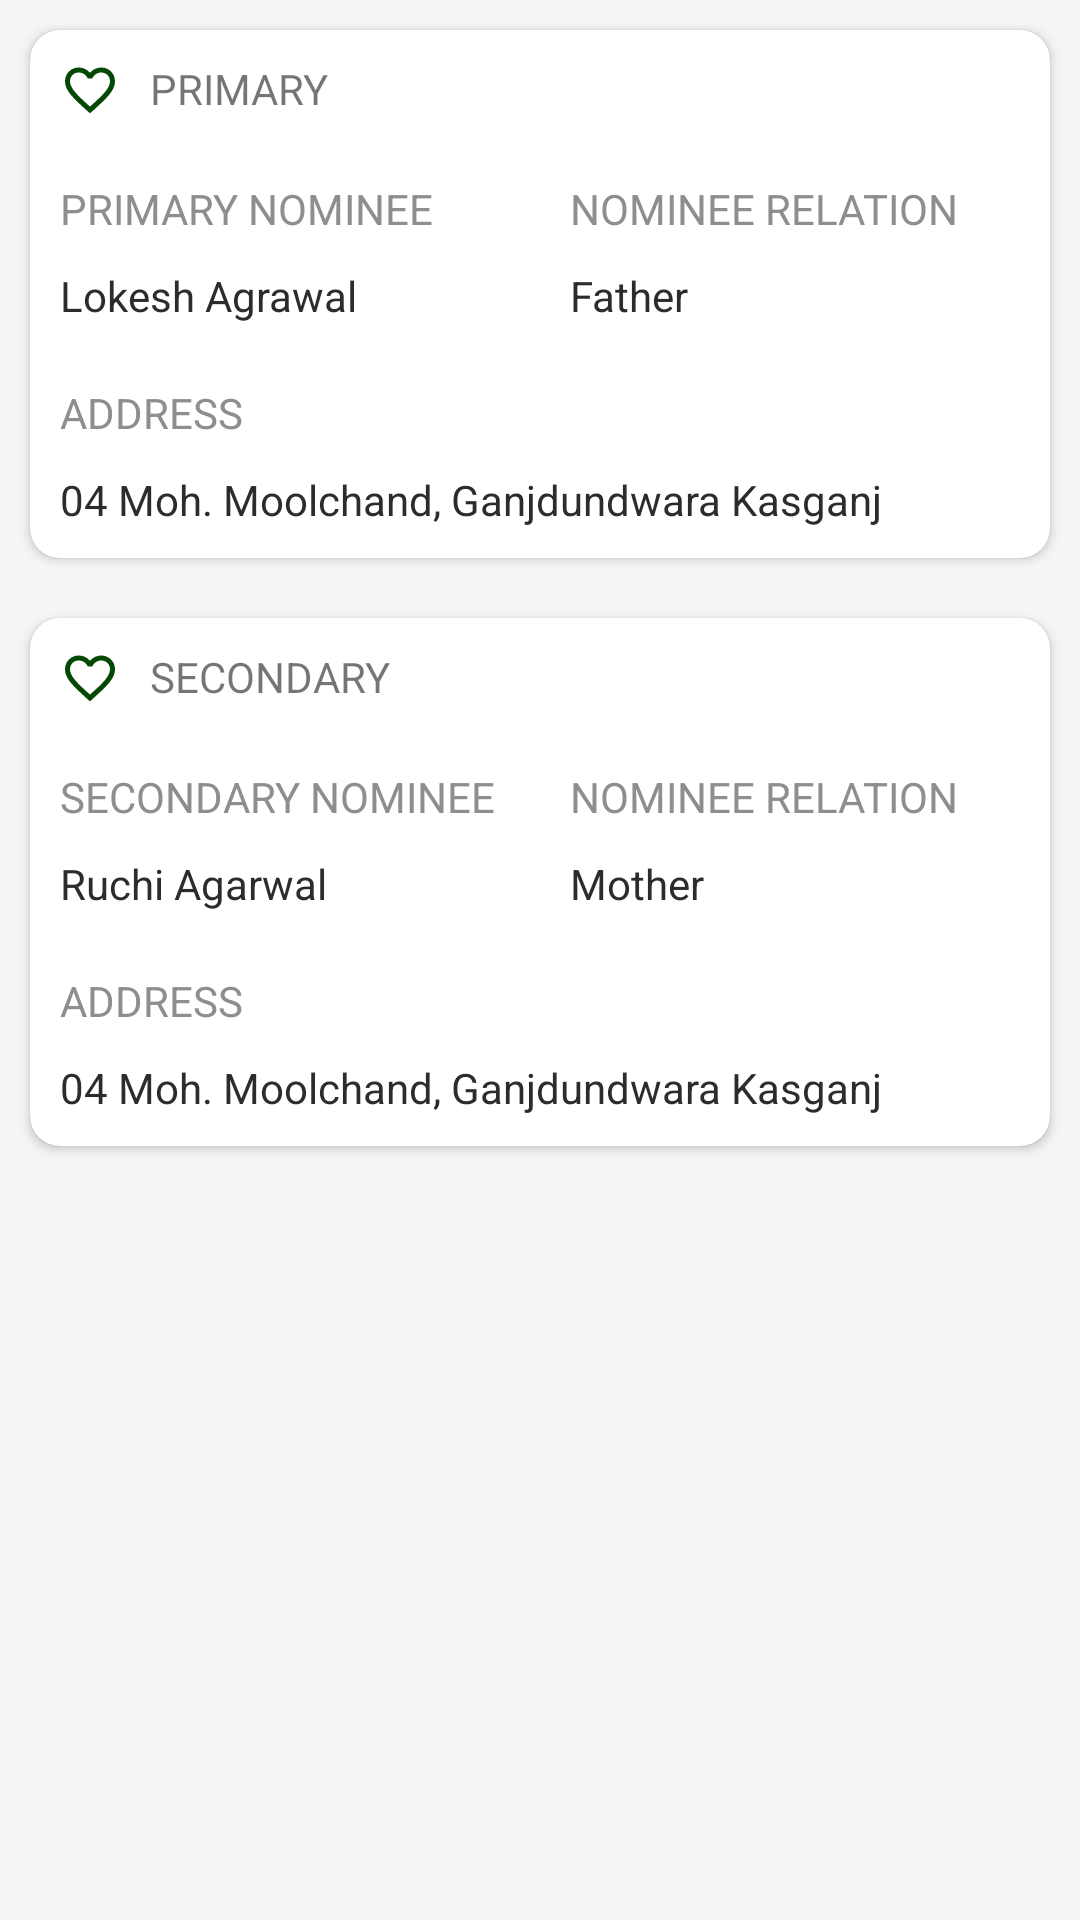

Layout XML and referenced resources for this Android screen:
<!-- AndroidManifest.xml: application theme Theme.Manaze -->
<!-- res/layout/fragment_subtab_nominee_account.xml -->
<?xml version="1.0" encoding="utf-8"?>
<FrameLayout xmlns:android="http://schemas.android.com/apk/res/android"
    xmlns:tools="http://schemas.android.com/tools"
    android:layout_width="match_parent"
    android:layout_height="match_parent"
    xmlns:app="http://schemas.android.com/apk/res-auto"
    android:background="@color/background"
    android:layout_margin="5dp"
    tools:context=".Account.nestedTab.NomineeAccountSubTabFragment">

    <ScrollView
        android:layout_width="match_parent"
        android:layout_height="match_parent">

        <LinearLayout
            android:layout_width="match_parent"
            android:layout_height="match_parent"
            android:orientation="vertical">

            <androidx.cardview.widget.CardView
                android:layout_width="match_parent"
                android:layout_height="match_parent"
                android:background="#FAFAFA"
                android:layout_margin="10dp"
                android:padding="15dp"
                app:cardCornerRadius="10dp"
                app:cardElevation="2dp">

                <ScrollView
                    android:layout_width="match_parent"
                    android:layout_height="match_parent">

                    <LinearLayout
                        android:layout_width="match_parent"
                        android:layout_height="match_parent"
                        android:orientation="vertical">

                        <LinearLayout
                            android:layout_width="match_parent"
                            android:layout_height="wrap_content"
                            android:orientation="horizontal"
                            android:layout_margin="10dp">

                            <ImageView
                                android:layout_width="20dp"
                                android:layout_height="20dp"
                                android:src="@drawable/icon_heart"/>

                            <TextView
                                android:layout_width="wrap_content"
                                android:layout_height="wrap_content"
                                android:text="PRIMARY"
                                android:layout_marginStart="10dp"/>

                        </LinearLayout>

                        <LinearLayout
                            android:layout_width="match_parent"
                            android:layout_height="wrap_content"
                            android:orientation="horizontal"
                            android:weightSum="2">

                            <LinearLayout
                                android:layout_width="match_parent"
                                android:layout_height="wrap_content"
                                android:orientation="vertical"
                                android:layout_margin="5dp"
                                android:layout_weight="1">

                                <TextView
                                    android:layout_width="wrap_content"
                                    android:layout_height="wrap_content"
                                    android:text="PRIMARY NOMINEE"
                                    android:textColor="#8E8E8E"
                                    android:layout_margin="5dp"/>

                                <TextView
                                    android:layout_width="wrap_content"
                                    android:layout_height="wrap_content"
                                    android:text="Lokesh Agrawal"
                                    android:textColor="#2C2C2C"
                                    android:layout_margin="5dp"/>

                            </LinearLayout>

                            <LinearLayout
                                android:layout_width="match_parent"
                                android:layout_height="wrap_content"
                                android:orientation="vertical"
                                android:layout_margin="5dp"
                                android:layout_weight="1">

                                <TextView
                                    android:layout_width="wrap_content"
                                    android:layout_height="wrap_content"
                                    android:text="NOMINEE RELATION"
                                    android:textColor="#8E8E8E"
                                    android:layout_margin="5dp"/>

                                <TextView
                                    android:layout_width="wrap_content"
                                    android:layout_height="wrap_content"
                                    android:text="Father"
                                    android:textColor="#2C2C2C"
                                    android:layout_margin="5dp"/>

                            </LinearLayout>

                        </LinearLayout>

                        <LinearLayout
                            android:layout_width="match_parent"
                            android:layout_height="wrap_content"
                            android:orientation="vertical"
                            android:layout_margin="5dp"
                            android:layout_weight="1">

                            <TextView
                                android:layout_width="wrap_content"
                                android:layout_height="wrap_content"
                                android:text="ADDRESS"
                                android:textColor="#8E8E8E"
                                android:layout_margin="5dp"/>

                            <TextView
                                android:layout_width="wrap_content"
                                android:layout_height="wrap_content"
                                android:text="04 Moh. Moolchand, Ganjdundwara Kasganj"
                                android:textColor="#2C2C2C"
                                android:layout_margin="5dp"/>

                        </LinearLayout>

                    </LinearLayout>

                </ScrollView>

            </androidx.cardview.widget.CardView>

            <androidx.cardview.widget.CardView
                android:layout_width="match_parent"
                android:layout_height="match_parent"
                android:background="#FAFAFA"
                android:layout_margin="10dp"
                android:padding="15dp"
                app:cardCornerRadius="10dp"
                app:cardElevation="2dp">

                <ScrollView
                    android:layout_width="match_parent"
                    android:layout_height="match_parent">

                    <LinearLayout
                        android:layout_width="match_parent"
                        android:layout_height="match_parent"
                        android:orientation="vertical">

                        <LinearLayout
                            android:layout_width="match_parent"
                            android:layout_height="wrap_content"
                            android:orientation="horizontal"
                            android:layout_margin="10dp">

                            <ImageView
                                android:layout_width="20dp"
                                android:layout_height="20dp"
                                android:src="@drawable/icon_heart"/>

                            <TextView
                                android:layout_width="wrap_content"
                                android:layout_height="wrap_content"
                                android:text="SECONDARY"
                                android:layout_marginStart="10dp"/>

                        </LinearLayout>

                        <LinearLayout
                            android:layout_width="match_parent"
                            android:layout_height="wrap_content"
                            android:orientation="horizontal"
                            android:weightSum="2">

                            <LinearLayout
                                android:layout_width="match_parent"
                                android:layout_height="wrap_content"
                                android:orientation="vertical"
                                android:layout_margin="5dp"
                                android:layout_weight="1">

                                <TextView
                                    android:layout_width="wrap_content"
                                    android:layout_height="wrap_content"
                                    android:text="SECONDARY NOMINEE"
                                    android:textColor="#8E8E8E"
                                    android:layout_margin="5dp"/>

                                <TextView
                                    android:layout_width="wrap_content"
                                    android:layout_height="wrap_content"
                                    android:text="Ruchi Agarwal"
                                    android:textColor="#2C2C2C"
                                    android:layout_margin="5dp"/>

                            </LinearLayout>

                            <LinearLayout
                                android:layout_width="match_parent"
                                android:layout_height="wrap_content"
                                android:orientation="vertical"
                                android:layout_margin="5dp"
                                android:layout_weight="1">

                                <TextView
                                    android:layout_width="wrap_content"
                                    android:layout_height="wrap_content"
                                    android:text="NOMINEE RELATION"
                                    android:textColor="#8E8E8E"
                                    android:layout_margin="5dp"/>

                                <TextView
                                    android:layout_width="wrap_content"
                                    android:layout_height="wrap_content"
                                    android:text="Mother"
                                    android:textColor="#2C2C2C"
                                    android:layout_margin="5dp"/>

                            </LinearLayout>

                        </LinearLayout>

                        <LinearLayout
                            android:layout_width="match_parent"
                            android:layout_height="wrap_content"
                            android:orientation="vertical"
                            android:layout_margin="5dp"
                            android:layout_weight="1">

                            <TextView
                                android:layout_width="wrap_content"
                                android:layout_height="wrap_content"
                                android:text="ADDRESS"
                                android:textColor="#8E8E8E"
                                android:layout_margin="5dp"/>

                            <TextView
                                android:layout_width="wrap_content"
                                android:layout_height="wrap_content"
                                android:text="04 Moh. Moolchand, Ganjdundwara Kasganj"
                                android:textColor="#2C2C2C"
                                android:layout_margin="5dp"/>

                        </LinearLayout>

                    </LinearLayout>

                </ScrollView>

            </androidx.cardview.widget.CardView>

        </LinearLayout>

    </ScrollView>

</FrameLayout>
<!-- resources referenced by this layout -->
<resources>
  <color name="background">#F5F5F5</color>
  <!-- drawable icon_heart (drawable) -->
  <vector android:height="24dp" android:tint="#034803"
      android:viewportHeight="24" android:viewportWidth="24"
      android:width="24dp" xmlns:android="http://schemas.android.com/apk/res/android">
      <path android:fillColor="@android:color/white" android:pathData="M16.5,3c-1.74,0 -3.41,0.81 -4.5,2.09C10.91,3.81 9.24,3 7.5,3 4.42,3 2,5.42 2,8.5c0,3.78 3.4,6.86 8.55,11.54L12,21.35l1.45,-1.32C18.6,15.36 22,12.28 22,8.5 22,5.42 19.58,3 16.5,3zM12.1,18.55l-0.1,0.1 -0.1,-0.1C7.14,14.24 4,11.39 4,8.5 4,6.5 5.5,5 7.5,5c1.54,0 3.04,0.99 3.57,2.36h1.87C13.46,5.99 14.96,5 16.5,5c2,0 3.5,1.5 3.5,3.5 0,2.89 -3.14,5.74 -7.9,10.05z"/>
  </vector>
  <style name="Theme.Manaze" parent="Theme.MaterialComponents.Light.NoActionBar">
          
          <item name="drawerArrowStyle">@style/DrawerArrowStyle</item>
          <item name="colorPrimary">#0E1F38</item>
          <item name="colorPrimaryVariant">@color/purple_700</item>
          <item name="colorOnPrimary">@color/white</item>
          
          <item name="colorSecondary">#005DE2</item>
          <item name="colorSecondaryVariant">@color/teal_700</item>
          <item name="colorOnSecondary">#005DE2</item>
          
          <item name="android:statusBarColor" tools:targetApi="l">?attr/colorPrimaryVariant</item>
          
      </style>
  <style name="DrawerArrowStyle" parent="Widget.AppCompat.DrawerArrowToggle">
          <item name="color">@android:color/white</item>
      </style>
  <color name="purple_700">#FF3700B3</color>
  <color name="white">#FFFFFFFF</color>
  <color name="teal_700">#FF018786</color>
</resources>
